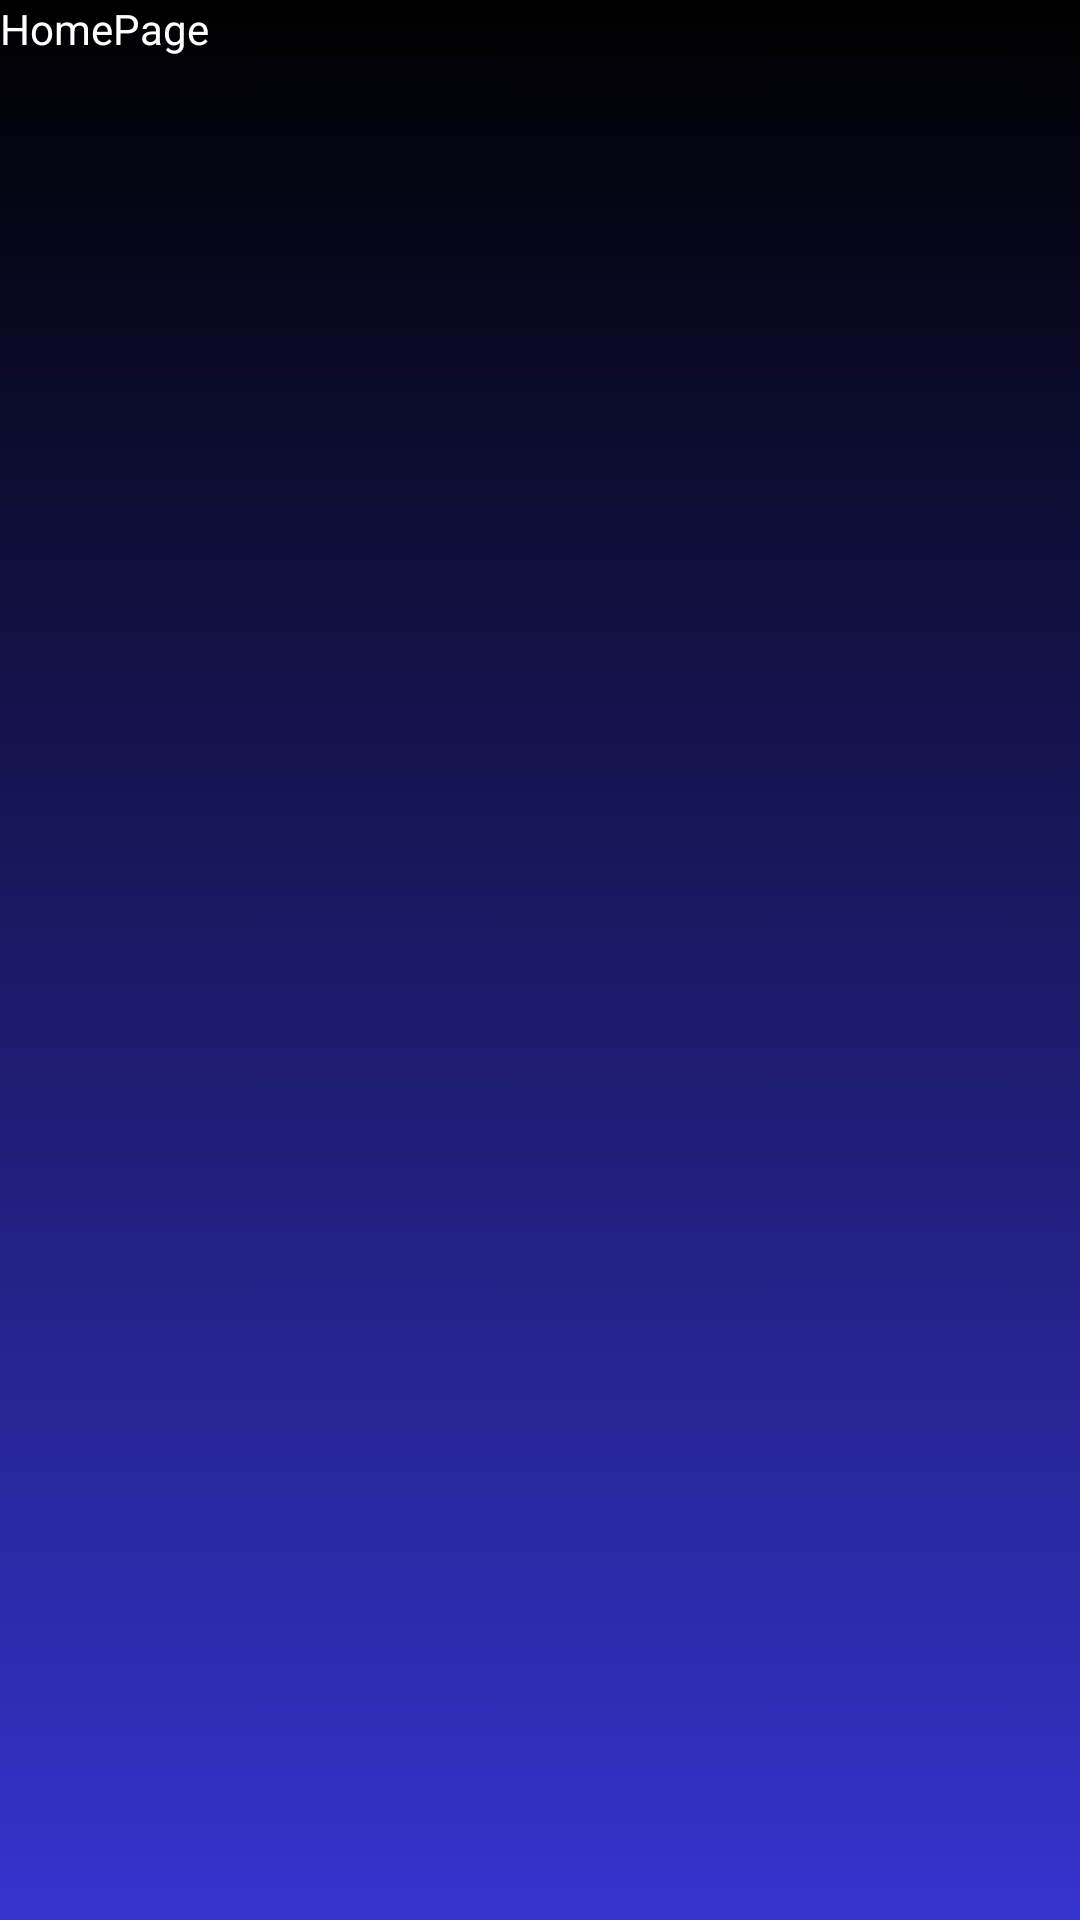

Here is an Android app screen rendered from its layout file. Give the layout XML and the strings, colors and styles it references.
<!-- AndroidManifest.xml: application theme Theme.LegatoApp -->
<!-- res/layout/activity_user_home.xml -->
<?xml version="1.0" encoding="utf-8"?>
<androidx.coordinatorlayout.widget.CoordinatorLayout xmlns:android="http://schemas.android.com/apk/res/android"
    xmlns:app="http://schemas.android.com/apk/res-auto"
    xmlns:tools="http://schemas.android.com/tools"
    android:layout_width="match_parent"
    android:layout_height="match_parent"
    android:fitsSystemWindows="true"
    tools:context=".userHome"
    android:background="@drawable/background">



    <TextView
        android:id="@+id/textView"
        android:layout_width="100dp"
        android:layout_height="58dp"
        android:text="HomePage"
        android:textColor="@android:color/white"/>
</androidx.coordinatorlayout.widget.CoordinatorLayout>
<!-- resources referenced by this layout -->
<resources>
  <!-- drawable background: png bitmap (drawable, 39603 bytes) -->
  <style name="Theme.LegatoApp" parent="Theme.MaterialComponents.DayNight.DarkActionBar">
          
          <item name="colorPrimary">@color/purple_500</item>
          <item name="colorPrimaryVariant">@color/purple_700</item>
          <item name="colorOnPrimary">@color/white</item>
          
          <item name="colorSecondary">@color/teal_200</item>
          <item name="colorSecondaryVariant">@color/teal_700</item>
          <item name="colorOnSecondary">@color/black</item>
          
          <item name="android:statusBarColor">?attr/colorPrimaryVariant</item>
          
      </style>
  <color name="purple_500">#FF6200EE</color>
  <color name="purple_700">#FF3700B3</color>
  <color name="white">#FFFFFFFF</color>
  <color name="teal_200">#FF03DAC5</color>
  <color name="teal_700">#FF018786</color>
  <color name="black">#FF000000</color>
</resources>
